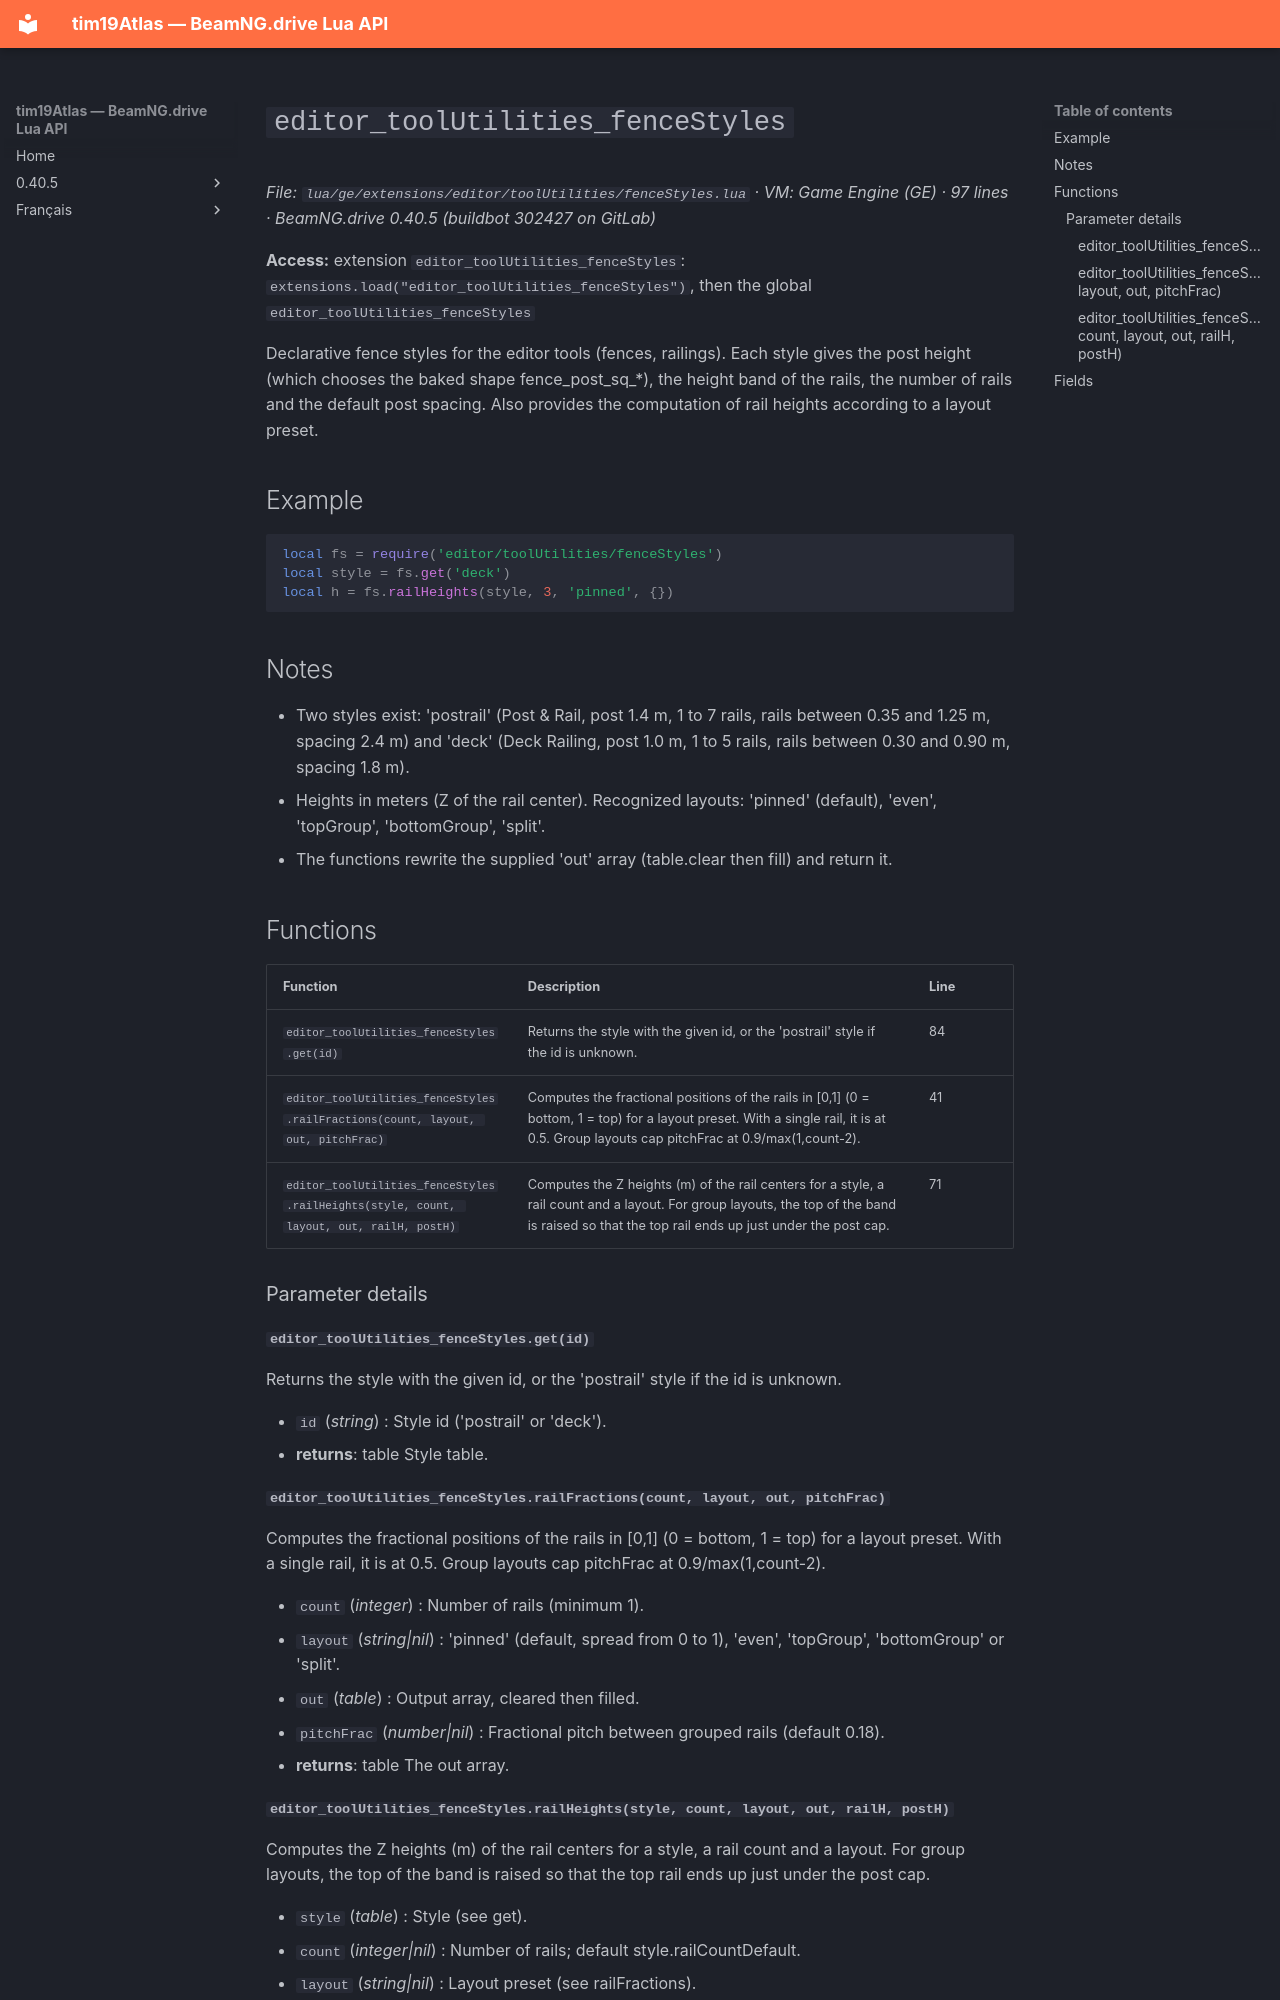

repository: Tim0219800/beamng-lua-atlas · page: 0.40.5/ge/extensions/editor/toolUtilities/fenceStyles.html · generator: mkdocs

# `editor_toolUtilities_fenceStyles`

*File: `lua/ge/extensions/editor/toolUtilities/fenceStyles.lua` · VM: Game Engine (GE) · 97 lines · BeamNG.drive 0.40.5 (buildbot 302427 on GitLab)*

**Access:** extension `editor_toolUtilities_fenceStyles`: `extensions.load("editor_toolUtilities_fenceStyles")`, then the global `editor_toolUtilities_fenceStyles`

Declarative fence styles for the editor tools (fences, railings). Each style gives the post height (which chooses the baked shape fence_post_sq_*), the height band of the rails, the number of rails and the default post spacing. Also provides the computation of rail heights according to a layout preset.

## Example

```lua
local fs = require('editor/toolUtilities/fenceStyles')
local style = fs.get('deck')
local h = fs.railHeights(style, 3, 'pinned', {})
```

## Notes

- Two styles exist: 'postrail' (Post & Rail, post 1.4 m, 1 to 7 rails, rails between 0.35 and 1.25 m, spacing 2.4 m) and 'deck' (Deck Railing, post 1.0 m, 1 to 5 rails, rails between 0.30 and 0.90 m, spacing 1.8 m).
- Heights in meters (Z of the rail center). Recognized layouts: 'pinned' (default), 'even', 'topGroup', 'bottomGroup', 'split'.
- The functions rewrite the supplied 'out' array (table.clear then fill) and return it.

## Functions

| Function | Description | Line |
|---|---|---|
| `editor_toolUtilities_fenceStyles.get(id)` | Returns the style with the given id, or the 'postrail' style if the id is unknown. | 84 |
| `editor_toolUtilities_fenceStyles.railFractions(count, layout, out, pitchFrac)` | Computes the fractional positions of the rails in [0,1] (0 = bottom, 1 = top) for a layout preset. With a single rail, it is at 0.5. Group layouts cap pitchFrac at 0.9/max(1,count-2). | 41 |
| `editor_toolUtilities_fenceStyles.railHeights(style, count, layout, out, railH, postH)` | Computes the Z heights (m) of the rail centers for a style, a rail count and a layout. For group layouts, the top of the band is raised so that the top rail ends up just under the post cap. | 71 |

### Parameter details

#### `editor_toolUtilities_fenceStyles.get(id)`

Returns the style with the given id, or the 'postrail' style if the id is unknown.

- `id` (*string*) : Style id ('postrail' or 'deck').
- **returns**: table Style table.

#### `editor_toolUtilities_fenceStyles.railFractions(count, layout, out, pitchFrac)`

Computes the fractional positions of the rails in [0,1] (0 = bottom, 1 = top) for a layout preset. With a single rail, it is at 0.5. Group layouts cap pitchFrac at 0.9/max(1,count-2).

- `count` (*integer*) : Number of rails (minimum 1).
- `layout` (*string|nil*) : 'pinned' (default, spread from 0 to 1), 'even', 'topGroup', 'bottomGroup' or 'split'.
- `out` (*table*) : Output array, cleared then filled.
- `pitchFrac` (*number|nil*) : Fractional pitch between grouped rails (default 0.18).
- **returns**: table The out array.
